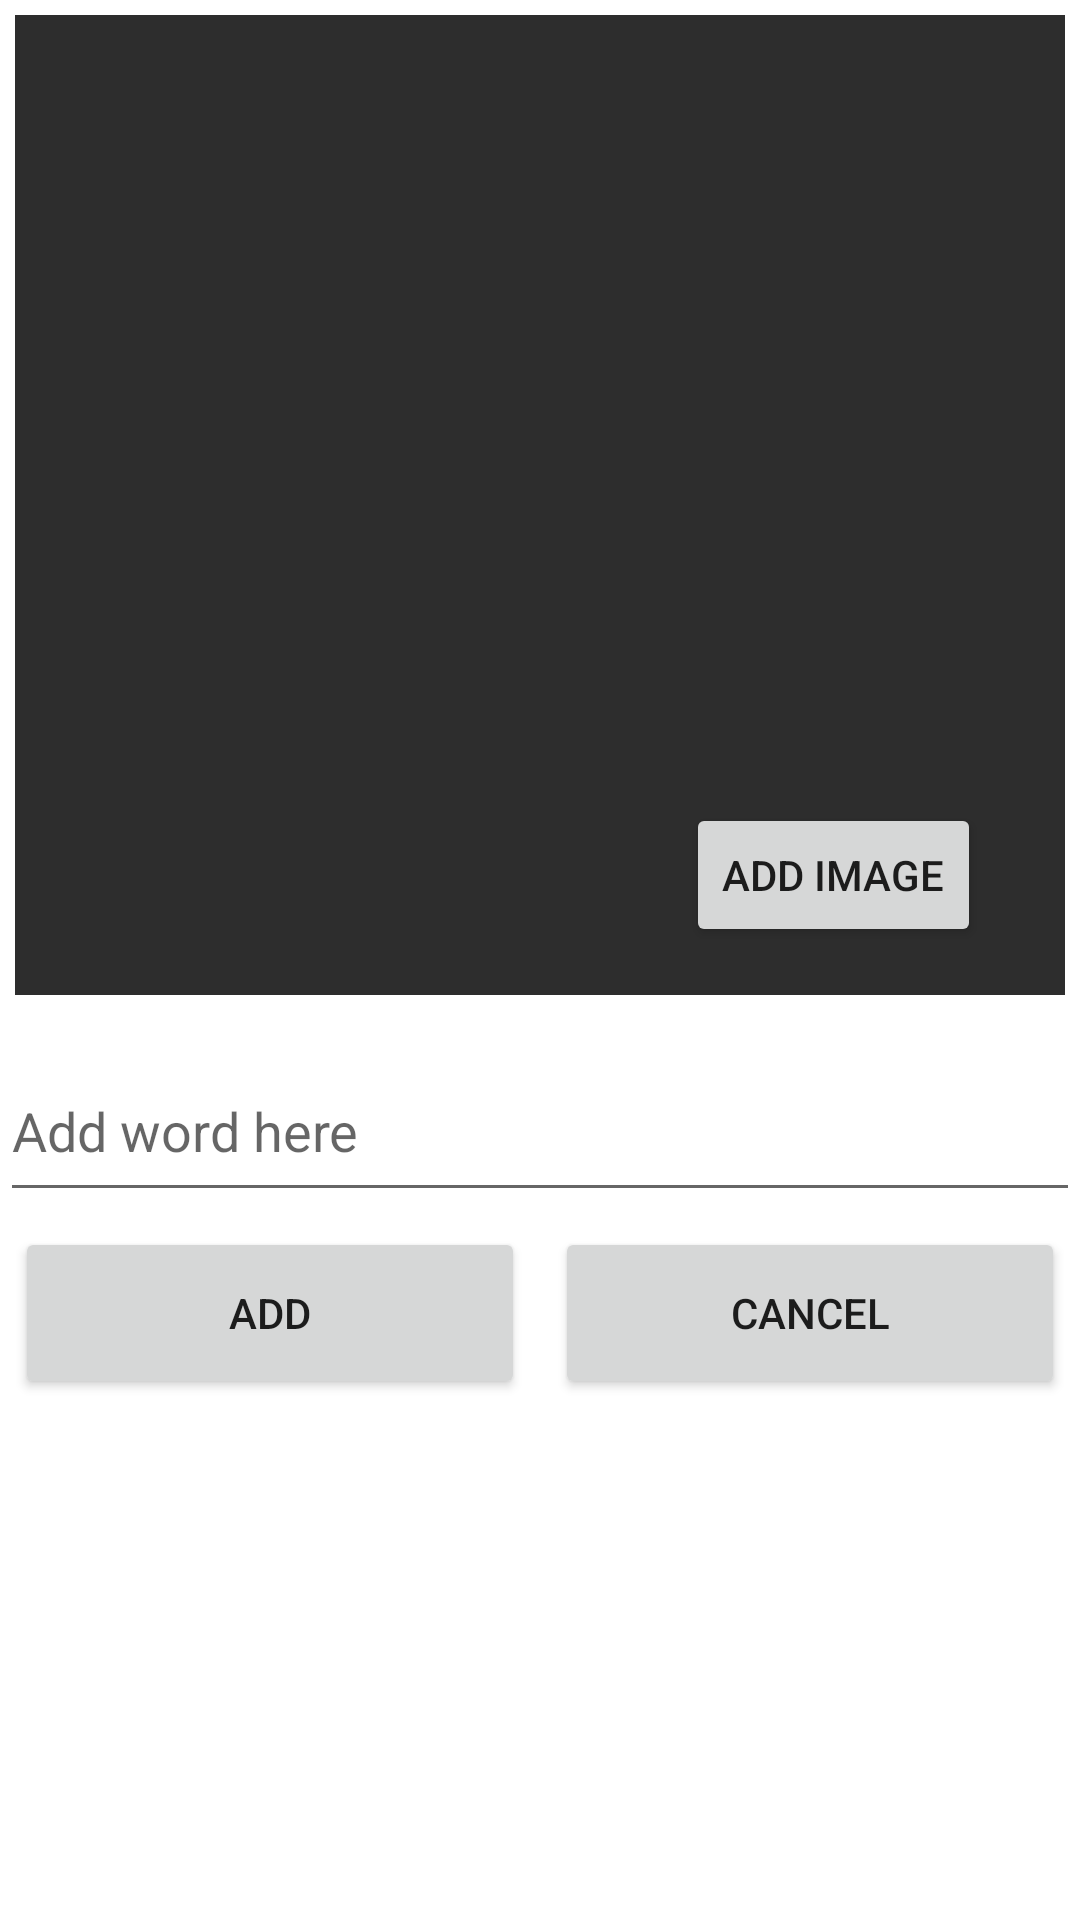

The Android layout XML behind this screen, and the referenced resources:
<!-- AndroidManifest.xml: application theme Theme.TheseWords -->
<!-- res/layout/add_images_activity.xml -->
<?xml version="1.0" encoding="utf-8"?>

<LinearLayout
    xmlns:android="http://schemas.android.com/apk/res/android"
    xmlns:app="http://schemas.android.com/apk/res-auto"
    android:layout_width="match_parent"
    android:layout_height="match_parent"
    android:layout_margin="10dp"
    android:orientation="vertical">



        <LinearLayout
            android:layout_width="match_parent"
            android:layout_height="0dp"
            android:layout_weight="1"
            android:orientation="horizontal">

            <androidx.constraintlayout.widget.ConstraintLayout
                android:layout_width="match_parent"
                android:layout_height="match_parent"
                android:padding="5dp">

                    <ImageView
                        android:layout_width="match_parent"
                        android:layout_height="match_parent"
                        android:background="#2d2d2d"
                        android:id="@+id/bookthumbnail"
                        android:scaleType="centerCrop"/>

                    <Button
                        android:id="@+id/buttonAddImage"
                        android:layout_width="wrap_content"
                        android:layout_height="wrap_content"
                        android:layout_marginEnd="28dp"
                        android:layout_marginBottom="16dp"
                        android:text="ADD IMAGE"
                        app:layout_constraintBottom_toBottomOf="parent"
                        app:layout_constraintEnd_toEndOf="parent" />

            </androidx.constraintlayout.widget.ConstraintLayout>

        </LinearLayout>

        <LinearLayout
            android:layout_width="match_parent"
            android:layout_height="0dp"
            android:layout_weight="0.2"
            android:orientation="horizontal">

            <EditText
                android:id="@+id/txttitle"
                android:layout_width="0dp"
                android:layout_height="match_parent"
                android:layout_weight="0.5"
                android:hint="Add word here"
                android:layout_marginTop="10dp" />

        </LinearLayout>

    <LinearLayout
        android:layout_width="match_parent"
        android:layout_height="0dp"
        android:layout_weight="0.2"
        android:orientation="horizontal">

        <Button
            android:id="@+id/add_button"
            android:layout_width="0dp"
            android:layout_height="match_parent"
            android:layout_weight="1"
            android:layout_margin="5dp"
            android:text="ADD"
            android:scaleType="centerCrop"/>

        <Button
            android:id="@+id/cancel_button"
            android:layout_width="0dp"
            android:layout_height="match_parent"
            android:layout_weight="1"
            android:layout_margin="5dp"
            android:text="CANCEL"
            android:scaleType="centerCrop"/>

    </LinearLayout>

    <LinearLayout
        android:layout_width="match_parent"
        android:layout_height="0dp"
        android:layout_weight="0.5"
        android:orientation="horizontal"/>

</LinearLayout>
<!-- resources referenced by this layout -->
<resources>
  <style name="Theme.TheseWords" parent="Theme.MaterialComponents.DayNight.DarkActionBar">
          
          <item name="colorPrimaryDark">@color/colorPrimary</item>
          <item name="colorPrimaryVariant">#C04040</item>
          <item name="android:navigationBarColor">@color/colorAccent</item>
          <item name="colorOnPrimary">@color/colorPrimary</item>
          
          <item name="colorSecondary">@color/orange</item>
          <item name="colorSecondaryVariant">@color/gray</item>
          <item name="colorOnSecondary">@color/black</item>
          
          <item name="android:statusBarColor" tools:targetApi="l">?attr/colorPrimaryVariant</item>
          
      </style>
  <color name="colorPrimary">#FFBB86FC</color>
  <color name="colorAccent">#FF3700B3</color>
  <color name="orange">#DC6641</color>
  <color name="gray">#504E4E</color>
  <color name="black">#FF000000</color>
</resources>
